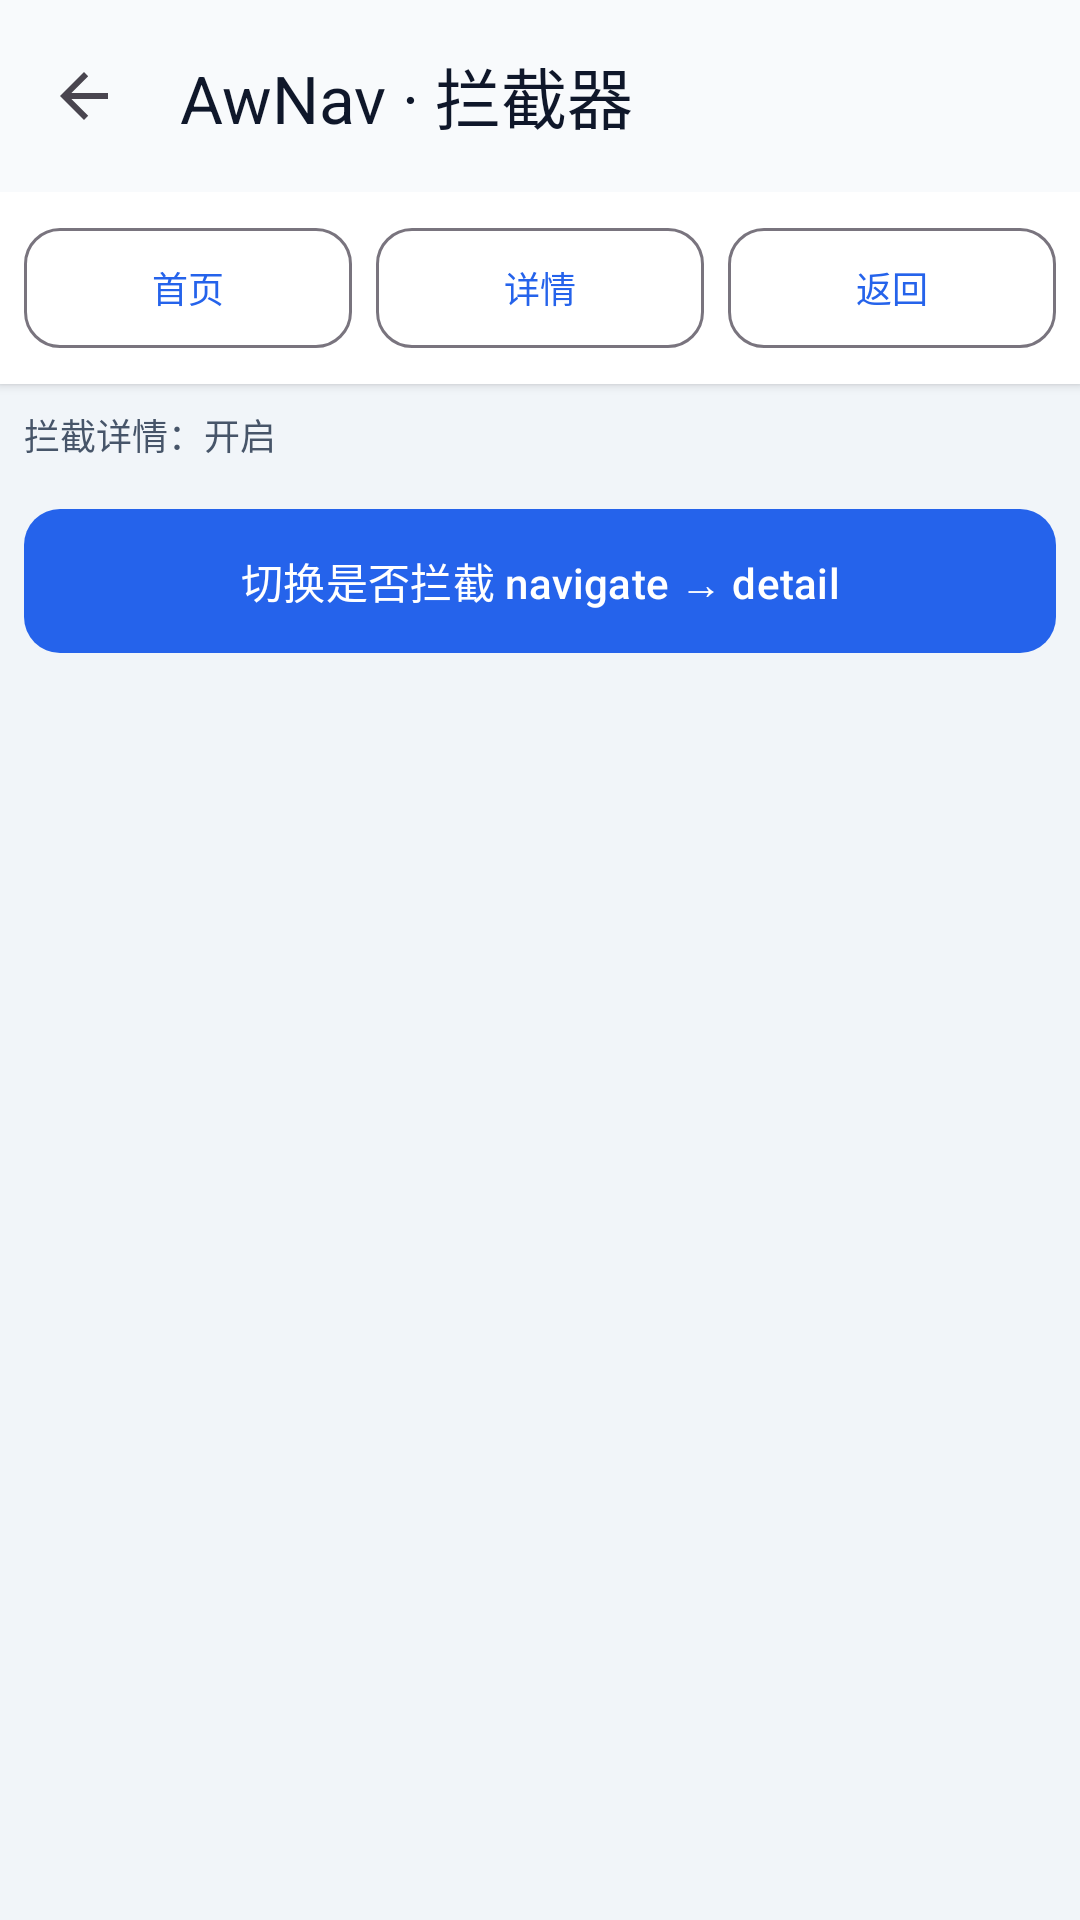

Reconstruct the res/layout file that produces this screen, plus the resources it refers to.
<!-- AndroidManifest.xml: application theme Theme.AwArchDemo -->
<!-- res/layout/activity_awn_nav_interceptor.xml -->
<?xml version="1.0" encoding="utf-8"?>
<androidx.coordinatorlayout.widget.CoordinatorLayout xmlns:android="http://schemas.android.com/apk/res/android"
    xmlns:app="http://schemas.android.com/apk/res-auto"
    android:layout_width="match_parent"
    android:layout_height="match_parent"
    android:background="@color/aw_demo_surface_muted">

    <com.google.android.material.appbar.AppBarLayout
        android:layout_width="match_parent"
        android:layout_height="wrap_content"
        android:background="@color/aw_demo_bg">

        <com.google.android.material.appbar.MaterialToolbar
            android:id="@+id/toolbar"
            android:layout_width="match_parent"
            android:layout_height="?attr/actionBarSize"
            app:navigationIcon="?attr/homeAsUpIndicator"
            app:title="@string/demo_awnav_interceptor_title"
            app:titleTextColor="@color/aw_demo_on_surface" />
    </com.google.android.material.appbar.AppBarLayout>

    <LinearLayout
        android:layout_width="match_parent"
        android:layout_height="match_parent"
        android:orientation="vertical"
        app:layout_behavior="@string/appbar_scrolling_view_behavior">

        <LinearLayout
            android:layout_width="match_parent"
            android:layout_height="wrap_content"
            android:orientation="horizontal"
            android:padding="@dimen/demo_space_sm"
            android:background="@color/aw_demo_surface"
            android:elevation="2dp">

            <com.google.android.material.button.MaterialButton
                android:id="@+id/btnHome"
                style="@style/Widget.AwArchDemo.Button.Outlined"
                android:layout_width="0dp"
                android:layout_height="wrap_content"
                android:layout_weight="1"
                android:text="@string/demo_awnav_btn_home"
                android:textSize="12sp" />

            <com.google.android.material.button.MaterialButton
                android:id="@+id/btnDetail"
                style="@style/Widget.AwArchDemo.Button.Outlined"
                android:layout_width="0dp"
                android:layout_height="wrap_content"
                android:layout_marginStart="@dimen/demo_space_sm"
                android:layout_weight="1"
                android:text="@string/demo_awnav_btn_detail"
                android:textSize="12sp" />

            <com.google.android.material.button.MaterialButton
                android:id="@+id/btnBack"
                style="@style/Widget.AwArchDemo.Button.Outlined"
                android:layout_width="0dp"
                android:layout_height="wrap_content"
                android:layout_marginStart="@dimen/demo_space_sm"
                android:layout_weight="1"
                android:text="@string/demo_awnav_btn_back"
                android:textSize="12sp" />

        </LinearLayout>

        <TextView
            android:id="@+id/tvInterceptStatus"
            android:layout_width="match_parent"
            android:layout_height="wrap_content"
            android:background="@color/aw_demo_log_bg"
            android:padding="@dimen/demo_space_sm"
            android:text="@string/demo_awnav_intercept_on"
            android:textColor="@color/aw_demo_on_surface_muted"
            android:textSize="12sp" />

        <com.google.android.material.button.MaterialButton
            android:id="@+id/btnToggleIntercept"
            style="@style/Widget.AwArchDemo.Button"
            android:layout_width="match_parent"
            android:layout_height="wrap_content"
            android:layout_marginStart="@dimen/demo_space_sm"
            android:layout_marginEnd="@dimen/demo_space_sm"
            android:layout_marginTop="@dimen/demo_space_sm"
            android:layout_marginBottom="@dimen/demo_space_sm"
            android:text="@string/demo_awnav_intercept_toggle" />

        <FrameLayout
            android:id="@+id/container"
            android:layout_width="match_parent"
            android:layout_height="0dp"
            android:layout_weight="1" />

    </LinearLayout>

</androidx.coordinatorlayout.widget.CoordinatorLayout>
<!-- resources referenced by this layout -->
<resources>
  <color name="aw_demo_bg">#F8FAFC</color>
  <color name="aw_demo_log_bg">#F1F5F9</color>
  <color name="aw_demo_on_surface">#0F172A</color>
  <color name="aw_demo_on_surface_muted">#475569</color>
  <color name="aw_demo_surface">#FFFFFF</color>
  <color name="aw_demo_surface_muted">#F1F5F9</color>
  <dimen name="demo_space_sm">8dp</dimen>
  <string name="demo_awnav_btn_back">返回</string>
  <string name="demo_awnav_btn_detail">详情</string>
  <string name="demo_awnav_btn_home">首页</string>
  <string name="demo_awnav_intercept_on">拦截详情：开启</string>
  <string name="demo_awnav_intercept_toggle">切换是否拦截 navigate → detail</string>
  <string name="demo_awnav_interceptor_title">AwNav · 拦截器</string>
  <style name="Widget.AwArchDemo.Button" parent="Widget.Material3.Button">
          <item name="android:minHeight">48dp</item>
          <item name="android:textAllCaps">false</item>
          <item name="cornerRadius">12dp</item>
          <item name="android:insetTop">0dp</item>
          <item name="android:insetBottom">0dp</item>
      </style>
  <style name="Widget.AwArchDemo.Button.Outlined" parent="Widget.Material3.Button.OutlinedButton">
          <item name="android:minHeight">48dp</item>
          <item name="android:textAllCaps">false</item>
          <item name="cornerRadius">12dp</item>
      </style>
  <style name="Theme.AwArchDemo" parent="Theme.Material3.Light.NoActionBar">
          <item name="colorPrimary">@color/aw_demo_primary</item>
          <item name="colorOnPrimary">@color/aw_demo_on_primary</item>
          <item name="colorSecondary">@color/aw_demo_accent</item>
          <item name="colorOnSecondary">@color/aw_demo_on_primary</item>
          <item name="android:colorBackground">@color/aw_demo_bg</item>
          <item name="colorSurface">@color/aw_demo_surface</item>
          <item name="colorOnSurface">@color/aw_demo_on_surface</item>
          <item name="android:statusBarColor">@color/aw_demo_bg</item>
          <item name="android:navigationBarColor">@color/aw_demo_bg</item>
          <item name="android:windowLightStatusBar">true</item>
          <item name="android:windowLightNavigationBar">true</item>
          <item name="materialButtonStyle">@style/Widget.AwArchDemo.Button</item>
          <item name="textInputStyle">@style/Widget.AwArchDemo.TextInputLayout</item>
      </style>
  <color name="aw_demo_primary">#2563EB</color>
  <color name="aw_demo_on_primary">#FFFFFF</color>
  <color name="aw_demo_accent">#10B981</color>
  <style name="Widget.AwArchDemo.TextInputLayout" parent="Widget.Material3.TextInputLayout.OutlinedBox">
          <item name="boxCornerRadiusTopStart">12dp</item>
          <item name="boxCornerRadiusTopEnd">12dp</item>
          <item name="boxCornerRadiusBottomStart">12dp</item>
          <item name="boxCornerRadiusBottomEnd">12dp</item>
      </style>
</resources>
